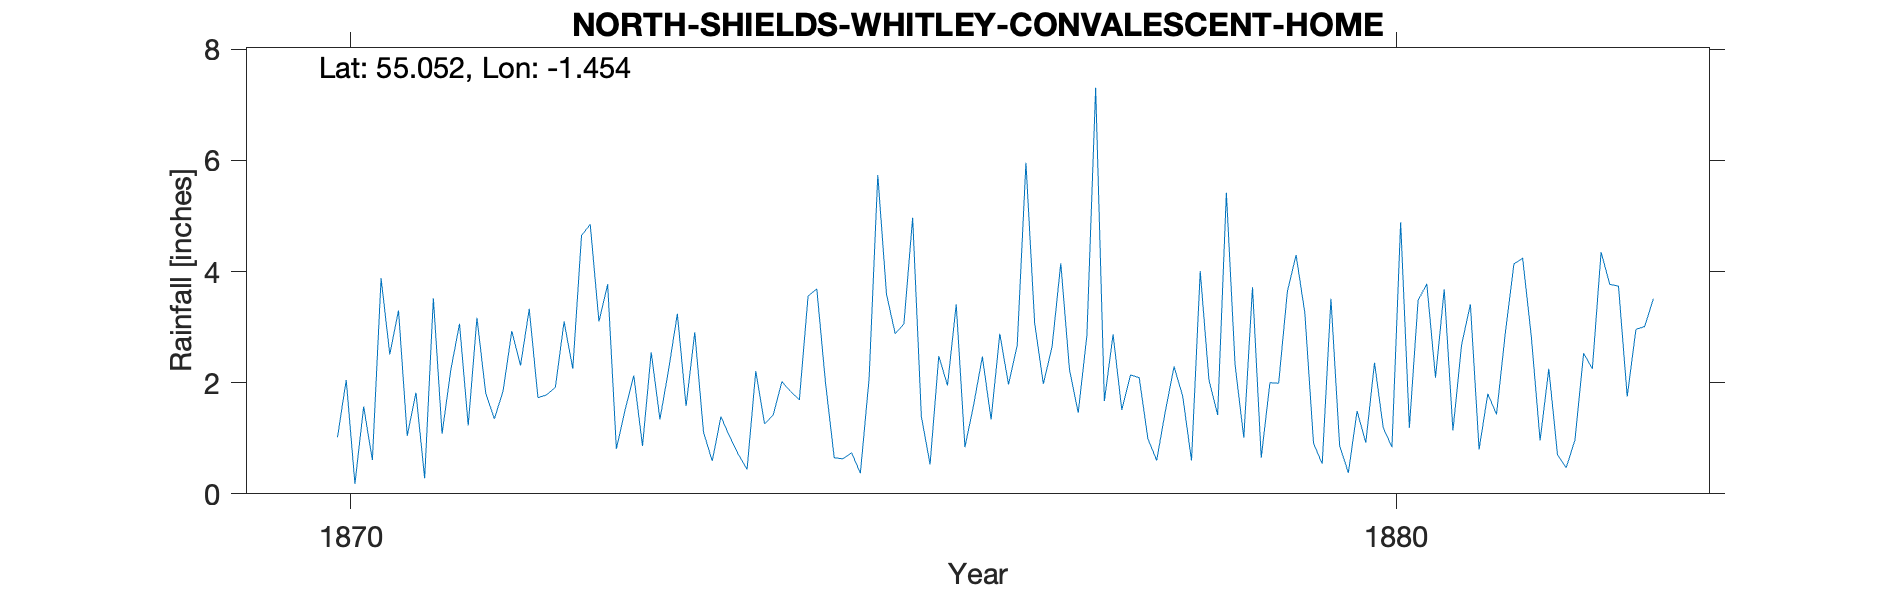

Values plotted in this chart, from the file beside it:
N. SHIELDS WHITLEY CONVALESCENT HOME, , , , , , , , , , , , , , , , , , , , 
Grid ref, NZ350732, Long, -1.454, Lat, 55.05, Elevation, 38, ft, , , , , , , , , , , , 
Station no, RR4819, , , , , , , , , , , , , , , , , , , 
, 1870, 1871, 1872, 1873, 1874, 1875, 1876, 1877, 1878, 1879, 1880, 1881, 1882, 1883, 1884, 1885, 1886, 1887, 1888, 1889
January, , 1.04, 2.93, 0.81, 1.39, 2, 0.53, 3.07, 2.09, 1.01, 0.38, 1.14, 0.7, , , , , , , 
February, , 1.82, 2.31, 1.51, 1.03, 0.65, 2.48, 1.98, 0.99, 3.72, 1.49, 2.69, 0.47, , , , , , , 
March, , 0.28, 3.33, 2.13, 0.71, 0.63, 1.95, 2.65, 0.6, 0.65, 0.92, 3.41, 0.97, , , , , , , 
April, , 3.52, 1.73, 0.86, 0.44, 0.74, 3.41, 4.15, 1.49, 2, 2.36, 0.8, 2.53, , , , , , , 
May, 1.02, 1.08, 1.78, 2.55, 2.21, 0.37, 0.84, 2.23, 2.29, 1.99, 1.19, 1.8, 2.25, , , , , , , 
June, 2.05, 2.23, 1.92, 1.34, 1.26, 2.07, 1.6, 1.46, 1.75, 3.64, 0.84, 1.43, 4.35, , , , , , , 
July, 0.18, 3.06, 3.1, 2.24, 1.42, 5.74, 2.47, 2.86, 0.6, 4.3, 4.89, 2.88, 3.77, , , , , , , 
August, 1.57, 1.23, 2.25, 3.24, 2.02, 3.59, 1.34, 7.31, 4.01, 3.26, 1.19, 4.14, 3.74, , , , , , , 
September, 0.61, 3.17, 4.65, 1.58, 1.84, 2.88, 2.88, 1.67, 2.05, 0.91, 3.48, 4.24, 1.75, , , , , , , 
October, 3.88, 1.82, 4.85, 2.91, 1.69, 3.06, 1.97, 2.87, 1.42, 0.54, 3.78, 2.82, 2.96, , , , , , , 
November, 2.51, 1.35, 3.1, 1.11, 3.56, 4.97, 2.67, 1.51, 5.42, 3.51, 2.09, 0.96, 3.01, , , , , , , 
December, 3.3, 1.85, 3.77, 0.59, 3.69, 1.39, 5.96, 2.14, 2.32, 0.86, 3.68, 2.25, 3.51, , , , , , , 
Total, , 22.45, 35.72, 20.87, 21.26, 28.09, 28.1, 33.9, 25.03, 26.39, 26.29, 28.56, 30.01, , , , , , , 
